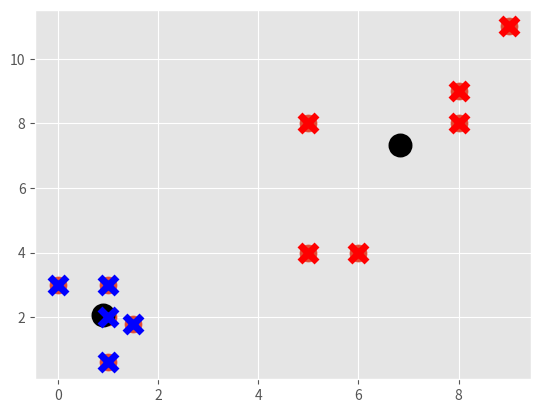

Write Python code to recreate this figure.
import matplotlib.pyplot as plt
from matplotlib import style
style.use('ggplot')
import numpy as np

X = np.array([[1,2],
             [1.5, 1.8],
             [5,8],
             [8,8],
             [1,0.6],
             [9,11],
             [1,3],
                                 [8,9],
                                 [0,3],
                                 [5,4],
                                 [6,4],
             ])
'''
X = np.array([[1,2],
             [1.5, 1.8],
             [5,8],
             [8,8],
             [1,0.6],
             [9,11]]
             )
            '''
plt.scatter(X[:,0],X[:,1], s=150)
plt.show()

colors = ["b","r","c","g","k"] *10 #oh? 10times long?

class K_Means:
    def __init__(self, k=2, tol= 0.001, max_iter = 300): #max_iter is how many times you wanna run?
        self.k = k
        self.tol = tol
        self.max_iter = max_iter

    def fit(self,data):
        self.centroids = {}
        for i in range(self.k):
            self.centroids[i] = data[i]

        for i in range(self.max_iter):
            self.classifications = {}

            for i in range(self.k):#i ag?
                self.classifications[i] = []

            for featureset in data:
                distances = [np.linalg.norm(featureset-self.centroids[centroid]) for centroid in self.centroids]
                classification = distances.index(min(distances))
                self.classifications[classification].append(featureset)

            prev_centroids = dict(self.centroids)

            for classification in self.classifications:

                self.centroids[classification] = np.average(self.classifications[classification],axis=0)

            optimized = True

            for c in self.centroids:
                original_centroid = prev_centroids[c]
                current_centroid = self.centroids[c]
                if np.sum((current_centroid-original_centroid)/original_centroid*100.0) > self.tol:
                    print((current_centroid-original_centroid)/original_centroid*100.0)
                    optimized = False
            if optimized:
                break



    def predict(self,data):
        distances = [np.linalg.norm(data-self.centroids[centroid]) for centroid in self.centroids]
        classification = distances.index(min(distances))
        return classification

clf = K_Means()
clf.fit(X)

for centroid in clf.centroids:
    plt.scatter(clf.centroids[centroid][0], clf.centroids[centroid][1],
                marker="o", color="k", s=150, linewidths=5)

for classification in clf.classifications:
    color = colors[classification]
    for featureset in clf.classifications[classification]:
        plt.scatter(featureset[0], featureset[1], marker="x", color=color,s=150, linewidths=5)
'''
unknowns = np.array([[1,3],
                    [8,9],
                    [0,3],
                    [5,4],
                    [6,4],
                    ])

for unknown in unknowns:
    classification = clf.predict(unknown)
    plt.scatter(unknown[0], unknown[1], marker='*', color=colors[classification], s=150, linewidths=5)

'''
plt.show()
